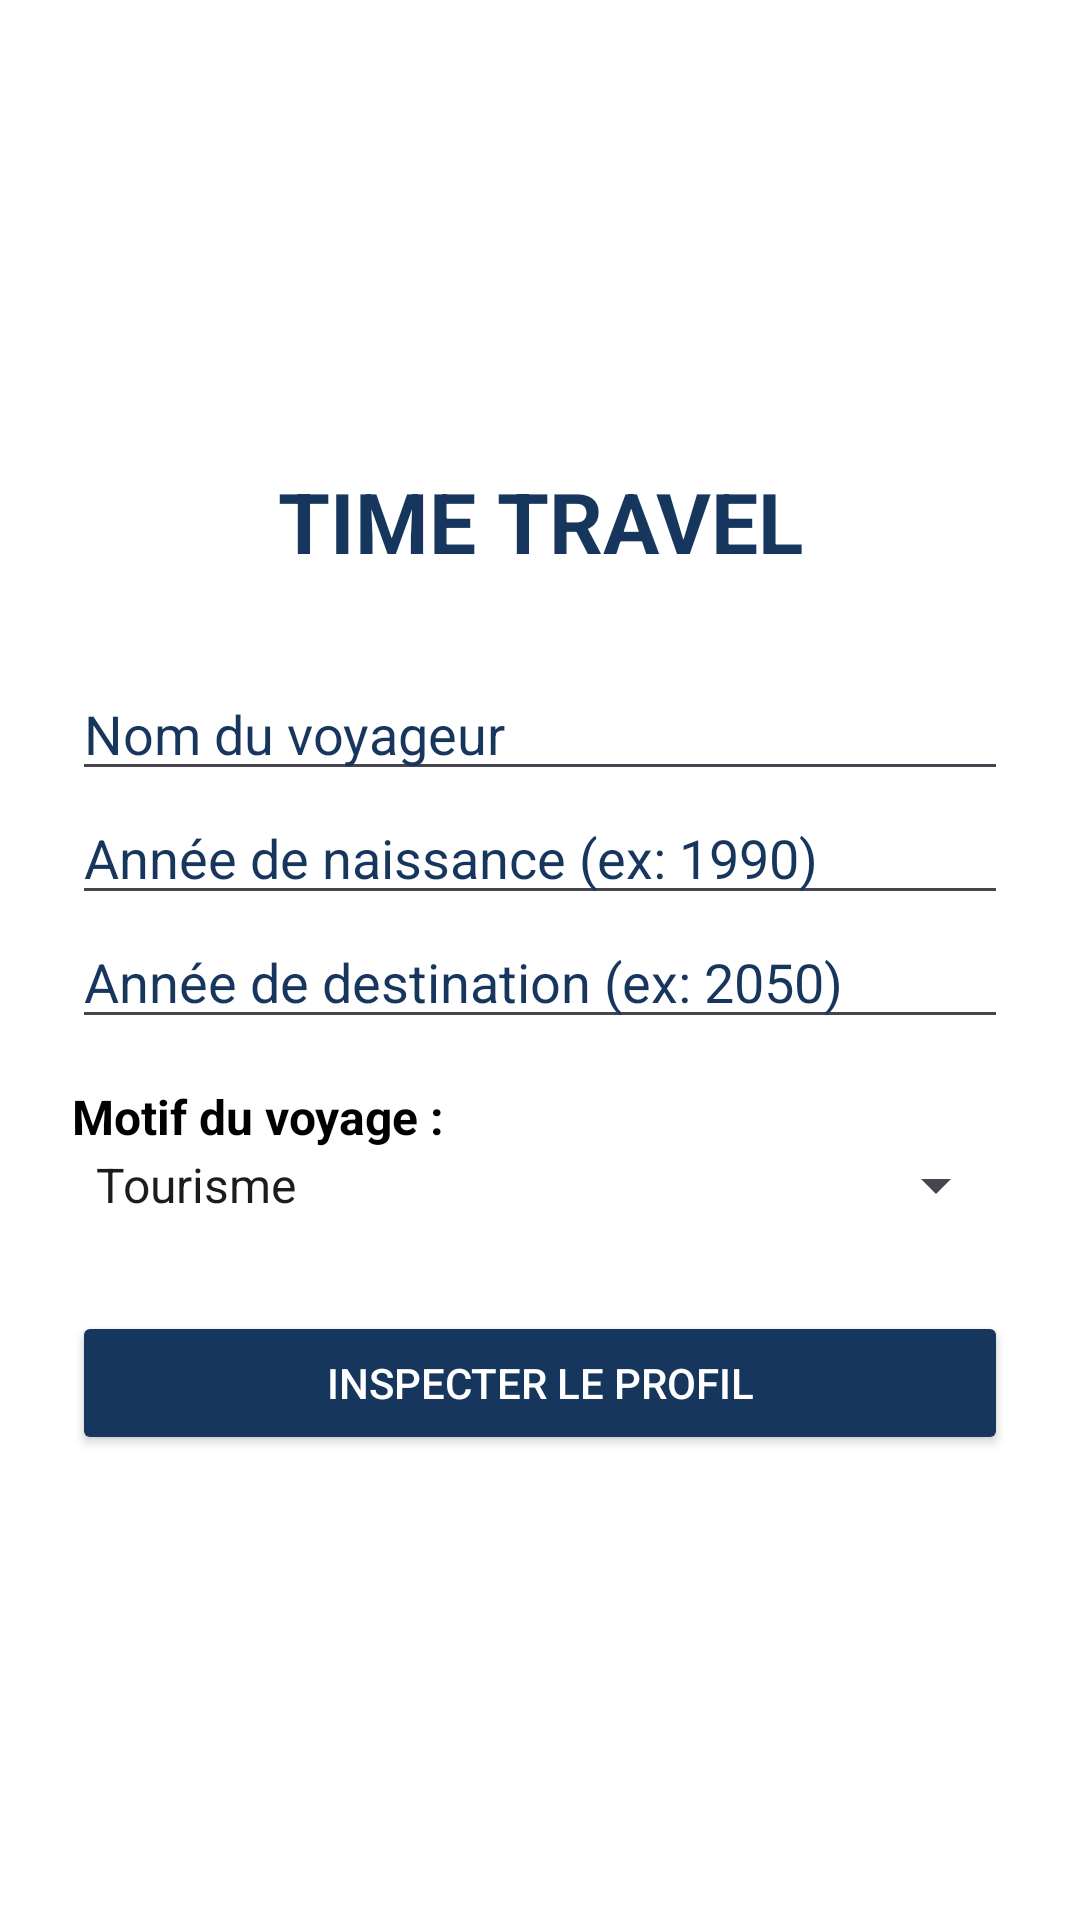

Produce the Android XML layout that renders to this screen, including the resource entries it uses.
<!-- AndroidManifest.xml: application theme Theme.TimeTravel1 -->
<!-- res/layout/activity_main.xml -->
<?xml version="1.0" encoding="utf-8"?>
<LinearLayout
    xmlns:android="http://schemas.android.com/apk/res/android"
    android:layout_width="match_parent"
    android:layout_height="match_parent"
    android:orientation="vertical"
    android:padding="24dp"
    android:gravity="center"
    android:background="@color/white">

    <TextView
        android:id="@+id/txt_titre_ia"
        android:layout_width="match_parent"
        android:layout_height="wrap_content"
        android:text="@string/titre_time_travel"
        android:textSize="28sp"
        android:textStyle="bold"
        android:textColor="@color/blue"
        android:gravity="center"
        android:layout_marginBottom="30dp"/>

    <EditText
        android:id="@+id/et_nom_ia"
        android:layout_width="match_parent"
        android:layout_height="wrap_content"
        android:textColor="@color/black"
        android:textColorHint="@color/blue"
        android:hint="@string/hint_nom_voyageur"
        android:inputType="textPersonName"/>

    <EditText
        android:id="@+id/et_naissance_ia"
        android:layout_width="match_parent"
        android:layout_height="wrap_content"
        android:textColor="@color/black"
        android:textColorHint="@color/blue"
        android:hint="@string/hint_annee_naissance"
        android:inputType="number"/>

    <EditText
        android:id="@+id/et_destination_ia"
        android:layout_width="match_parent"
        android:layout_height="wrap_content"
        android:textColor="@color/black"
        android:textColorHint="@color/blue"
        android:hint="@string/hint_annee_destination"
        android:inputType="number"/>

    <TextView
        android:id="@+id/txt_motif_ia"
        android:layout_width="match_parent"
        android:layout_height="wrap_content"
        android:text="@string/label_motif"
        android:textColor="@color/black"
        android:textStyle="bold"
        android:textSize="16sp"
        android:layout_marginTop="15dp"/>

    <Spinner
        android:id="@+id/sp_motif_ia"
        android:layout_width="match_parent"
        android:layout_height="wrap_content"
        android:entries="@array/motifs"/>

    <Button
        android:id="@+id/btn_inspecter_ia"
        android:layout_width="match_parent"
        android:layout_height="wrap_content"
        android:text="@string/btn_inspecter_profil"
        android:layout_marginTop="30dp"
        android:textColor="@color/white"
        android:backgroundTint="@color/blue"/>

</LinearLayout>
<!-- resources referenced by this layout -->
<resources>
  <string-array name="motifs">
          <item>Tourisme</item>
          <item>Modification du passé</item>
          <item>Fuite</item>
      </string-array>
  <color name="black">#FF000000</color>
  <color name="blue">#17365D</color>
  <color name="white">#FFFFFFFF</color>
  <string name="btn_inspecter_profil">Inspecter le profil</string>
  <string name="hint_annee_destination">Année de destination (ex: 2050)</string>
  <string name="hint_annee_naissance">Année de naissance (ex: 1990)</string>
  <string name="hint_nom_voyageur">Nom du voyageur</string>
  <string name="label_motif">Motif du voyage :</string>
  <string name="titre_time_travel">TIME TRAVEL</string>
  <style name="Theme.TimeTravel1" parent="Base.Theme.TimeTravel1" />
  <style name="Base.Theme.TimeTravel1" parent="Theme.Material3.DayNight.NoActionBar">
          
          
      </style>
</resources>
